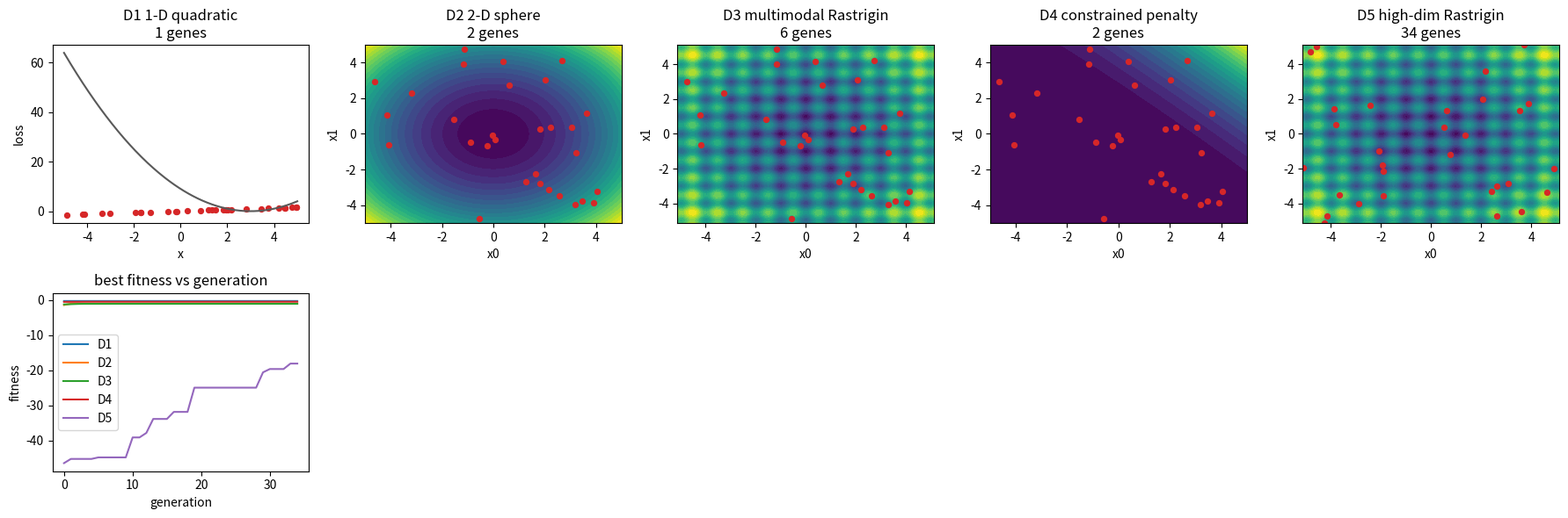

Source code (Python):

import numpy as np
import matplotlib.pyplot as plt

SEED = 2406
rng = np.random.default_rng(SEED)


def sphere_loss(x):
    x = np.asarray(x, dtype=float)
    return float(np.sum(x * x))


def rastrigin_loss(x):
    x = np.asarray(x, dtype=float)
    n = x.size
    waves = x * x - 10.0 * np.cos(2.0 * np.pi * x)
    return float(10.0 * n + np.sum(waves))


def constrained_loss(x):
    x = np.asarray(x, dtype=float)
    base = sphere_loss(x - np.array([1.0, -1.0]))
    violation = max(0.0, x[0] + x[1] - 1.0)
    lower = np.maximum(0.0, -5.0 - x)
    upper = np.maximum(0.0, x - 5.0)
    bounds_penalty = float(np.sum(lower * lower + upper * upper))
    return float(base + 50.0 * violation * violation + 20.0 * bounds_penalty)


def make_black_box_ladder():
    ladder = []
    ladder.append({
        "name": "D1 1-D quadratic",
        "dim": 1,
        "bounds": np.array([[-5.0, 5.0]]),
        "objective": lambda x: float((np.asarray(x)[0] - 3.0) ** 2),
        "optimum": np.array([3.0]),
    })
    ladder.append({
        "name": "D2 2-D sphere",
        "dim": 2,
        "bounds": np.array([[-5.0, 5.0], [-5.0, 5.0]]),
        "objective": sphere_loss,
        "optimum": np.zeros(2),
    })
    ladder.append({
        "name": "D3 multimodal Rastrigin",
        "dim": 2,
        "bounds": np.array([[-5.12, 5.12], [-5.12, 5.12]]),
        "objective": rastrigin_loss,
        "optimum": np.zeros(2),
    })
    ladder.append({
        "name": "D4 constrained penalty",
        "dim": 2,
        "bounds": np.array([[-5.0, 5.0], [-5.0, 5.0]]),
        "objective": constrained_loss,
        "optimum": np.array([1.0, -1.0]),
    })
    ladder.append({
        "name": "D5 high-dim Rastrigin",
        "dim": 30,
        "bounds": np.tile(np.array([[-5.12, 5.12]]), (30, 1)),
        "objective": rastrigin_loss,
        "optimum": np.zeros(30),
    })
    return ladder


def sample_uniform(bounds, count, generator):
    lows = bounds[:, 0]
    highs = bounds[:, 1]
    samples = generator.uniform(lows, highs, size=(count, len(bounds)))
    return samples


def clip_to_bounds(x, bounds):
    lows = bounds[:, 0]
    highs = bounds[:, 1]
    return np.minimum(np.maximum(x, lows), highs)


def reflect_to_bounds(x, v, bounds):
    lows = bounds[:, 0]
    highs = bounds[:, 1]
    below = x < lows
    above = x > highs
    x = np.minimum(np.maximum(x, lows), highs)
    v = np.where(below | above, -0.5 * v, v)
    return x, v


def plot_landscape(ax, rung):
    dim = rung["dim"]
    bounds = rung["bounds"]
    if dim == 1:
        xs = np.linspace(bounds[0, 0], bounds[0, 1], 200)
        ys = np.array([rung["objective"]([x]) for x in xs])
        ax.plot(xs, ys, color="0.35")
        ax.set_xlabel("x")
        ax.set_ylabel("loss")
        return
    grid_x = np.linspace(bounds[0, 0], bounds[0, 1], 80)
    grid_y = np.linspace(bounds[1, 0], bounds[1, 1], 80)
    xx, yy = np.meshgrid(grid_x, grid_y)
    zz = np.zeros_like(xx)
    for row in range(xx.shape[0]):
        for col in range(xx.shape[1]):
            probe = np.zeros(dim)
            probe[0] = xx[row, col]
            probe[1] = yy[row, col]
            zz[row, col] = rung["objective"](probe)
    ax.contourf(xx, yy, zz, levels=24, cmap="viridis")
    ax.set_xlabel("x0")
    ax.set_ylabel("x1")


def make_regression_task(rung):
    generator = np.random.default_rng(2480 + rung["dim"])
    dim = rung["dim"]
    count = 80 if dim <= 2 else 140
    x = sample_uniform(rung["bounds"], count, generator)
    y = np.array([-rung["objective"](row) for row in x])
    y = (y - np.mean(y)) / (np.std(y) + 1.0e-9)
    return x, y


def initial_genome(dim, hidden_count, generator, innovation_start=1):
    genes = []
    innovation = innovation_start
    for input_idx in range(dim):
        genes.append({"src": input_idx, "dst": dim, "w": float(generator.normal(0.0, 0.5)), "enabled": True, "innov": innovation})
        innovation += 1
    for hidden_idx in range(hidden_count):
        node_id = dim + 1 + hidden_idx
        source = int(generator.integers(0, dim))
        genes.append({"src": source, "dst": node_id, "w": float(generator.normal(0.0, 0.5)), "enabled": True, "innov": innovation})
        innovation += 1
        genes.append({"src": node_id, "dst": dim, "w": float(generator.normal(0.0, 0.5)), "enabled": True, "innov": innovation})
        innovation += 1
    return {"dim": dim, "hidden": hidden_count, "genes": genes, "next_node": dim + 1 + hidden_count}


def copy_genome(genome):
    return {"dim": genome["dim"], "hidden": genome["hidden"], "next_node": genome["next_node"], "genes": [dict(g) for g in genome["genes"]]}


def evaluate_genome(genome, x):
    outputs = []
    output_node = genome["dim"]
    for row in x:
        values = {idx: float(row[idx]) for idx in range(genome["dim"])}
        hidden_nodes = sorted({g["dst"] for g in genome["genes"] if g["dst"] != output_node})
        for node in hidden_nodes:
            incoming = [g for g in genome["genes"] if g["dst"] == node and g["enabled"]]
            total = 0.0
            for gene in incoming:
                total += values.get(gene["src"], 0.0) * gene["w"]
            values[node] = np.tanh(total)
        total = 0.0
        for gene in genome["genes"]:
            if gene["dst"] == output_node and gene["enabled"]:
                total += values.get(gene["src"], 0.0) * gene["w"]
        outputs.append(total)
    return np.array(outputs)


def genome_fitness(genome, x, y, topology_penalty=0.002):
    pred = evaluate_genome(genome, x)
    mse = float(np.mean((pred - y) ** 2))
    enabled = sum(1 for g in genome["genes"] if g["enabled"])
    return -mse - topology_penalty * enabled


def mutate_genome(genome, generator, innovation_counter, add_node_rate=0.08, add_conn_rate=0.12):
    child = copy_genome(genome)
    for gene in child["genes"]:
        if generator.random() < 0.9:
            gene["w"] += float(generator.normal(0.0, 0.25))
    if generator.random() < add_conn_rate:
        possible_sources = list(range(child["dim"])) + list(range(child["dim"] + 1, child["next_node"]))
        source = int(generator.choice(possible_sources))
        dest = child["dim"]
        child["genes"].append({"src": source, "dst": dest, "w": float(generator.normal(0.0, 0.5)), "enabled": True, "innov": innovation_counter})
        innovation_counter += 1
    if child["genes"] and generator.random() < add_node_rate:
        gene_index = int(generator.integers(0, len(child["genes"])))
        split_gene = child["genes"][gene_index]
        if split_gene["enabled"]:
            split_gene["enabled"] = False
            new_node = child["next_node"]
            child["next_node"] += 1
            child["hidden"] += 1
            child["genes"].append({"src": split_gene["src"], "dst": new_node, "w": 1.0, "enabled": True, "innov": innovation_counter})
            innovation_counter += 1
            child["genes"].append({"src": new_node, "dst": split_gene["dst"], "w": split_gene["w"], "enabled": True, "innov": innovation_counter})
            innovation_counter += 1
    return child, innovation_counter


def compatibility_distance(a, b, c1=1.0, c2=1.0, c3=0.4):
    genes_a = {g["innov"]: g for g in a["genes"]}
    genes_b = {g["innov"]: g for g in b["genes"]}
    all_ids = sorted(set(genes_a) | set(genes_b))
    matching = [idx for idx in all_ids if idx in genes_a and idx in genes_b]
    disjoint = [idx for idx in all_ids if idx not in genes_a or idx not in genes_b]
    max_a = max(genes_a) if genes_a else 0
    max_b = max(genes_b) if genes_b else 0
    excess = [idx for idx in disjoint if idx > min(max_a, max_b)]
    disjoint_only = [idx for idx in disjoint if idx <= min(max_a, max_b)]
    n = max(1, max(len(genes_a), len(genes_b)))
    if matching:
        weight_gap = np.mean([abs(genes_a[idx]["w"] - genes_b[idx]["w"]) for idx in matching])
    else:
        weight_gap = 0.0
    delta = c1 * len(excess) / n + c2 * len(disjoint_only) / n + c3 * weight_gap
    return float(delta)


def speciate(population, threshold=1.0):
    species = []
    representatives = []
    for genome in population:
        placed = False
        for idx, rep in enumerate(representatives):
            if compatibility_distance(genome, rep) < threshold:
                species[idx].append(genome)
                placed = True
                break
        if not placed:
            representatives.append(genome)
            species.append([genome])
    return species




x = np.array([2.0, 1.0])
y = 1.0
w = np.array([1.0, -0.5])
pred = float(np.dot(w, x))
err = (pred - y) ** 2
mutated_w = np.array([1.2, -0.4])
mutated_pred = float(np.dot(mutated_w, x))
mutated_err = (mutated_pred - y) ** 2
assert pred == 1.5
assert err == 0.25
assert mutated_pred == 2.0
assert mutated_err == 1.0
genome_a = {"dim": 2, "hidden": 0, "next_node": 3, "genes": [{"innov": 1, "w": 0.5}, {"innov": 2, "w": -1.0}, {"innov": 4, "w": 0.7}]}
genome_b = {"dim": 2, "hidden": 0, "next_node": 3, "genes": [{"innov": 1, "w": 0.6}, {"innov": 3, "w": 1.2}, {"innov": 4, "w": 0.4}]}
delta = compatibility_distance(genome_a, genome_b)
assert round(delta, 3) == 0.747
print("prediction/error", pred, err)
print("mutated prediction/error", mutated_pred, mutated_err)
print("compatibility", round(delta, 3))

def neat_like_optimize(x, y, population_size=28, generations=35, speciation=True, seed=0):
    generator = np.random.default_rng(seed)
    dim = x.shape[1]
    population = [initial_genome(dim, 0, generator, innovation_start=1 + idx * (dim + 2)) for idx in range(population_size)]
    innovation_counter = 10000
    best = None
    best_fit = -np.inf
    history = []
    species_counts = []
    for generation in range(generations):
        fitness = np.array([genome_fitness(genome, x, y) for genome in population])
        if speciation:
            species = speciate(population, threshold=1.2)
            shared = fitness.copy()
            for group in species:
                divisor = max(1, len(group))
                group_ids = {id(genome) for genome in group}
                for idx, genome in enumerate(population):
                    if id(genome) in group_ids:
                        shared[idx] = shared[idx] / divisor
            selection_scores = shared
            species_counts.append(len(species))
        else:
            selection_scores = fitness
            species_counts.append(1)
        top_idx = int(np.argmax(fitness))
        if fitness[top_idx] > best_fit:
            best_fit = float(fitness[top_idx])
            best = copy_genome(population[top_idx])
        order = np.argsort(selection_scores)[::-1]
        elites = [copy_genome(population[idx]) for idx in order[: max(2, population_size // 5)]]
        children = elites[:2]
        while len(children) < population_size:
            parent = copy_genome(elites[int(generator.integers(0, len(elites)))])
            child, innovation_counter = mutate_genome(parent, generator, innovation_counter)
            children.append(child)
        population = children
        history.append(best_fit)
    return {"best_genome": best, "best_fitness": best_fit, "history": np.array(history), "species_counts": np.array(species_counts), "population": population}


ladder = make_black_box_ladder()
for rung in ladder:
    preview = sample_uniform(rung["bounds"], 3, rng)
    values = [rung["objective"](row) for row in preview]
    print(rung["name"], "dim=", rung["dim"], "bounds_shape=", rung["bounds"].shape)
    print("sample", np.round(preview[:2], 3))
    print("loss", np.round(values[:2], 3))

neat_results = []
for idx, rung in enumerate(ladder):
    x_task, y_task = make_regression_task(rung)
    result = neat_like_optimize(x_task, y_task, seed=SEED + idx)
    neat_results.append((result, x_task, y_task))
    print(rung["name"], "best_fitness=", round(result["best_fitness"], 4), "convergence_gen=", int(np.argmax(result["history"])), "species_last=", int(result["species_counts"][-1]))

fig, axes = plt.subplots(2, 5, figsize=(18, 6))
for idx, rung in enumerate(ladder):
    ax = axes[0, idx]
    plot_landscape(ax, rung)
    result, x_task, y_task = neat_results[idx]
    best = result["best_genome"]
    pts = x_task[:30]
    if rung["dim"] == 1:
        pred = evaluate_genome(best, pts)
        ax.scatter(pts[:, 0], pred, s=18, color="tab:red")
    else:
        ax.scatter(pts[:, 0], pts[:, 1], s=18, color="tab:red")
    ax.set_title(rung["name"] + f"\n{len(best['genes'])} genes")
summary_ax = axes[1, 0]
for idx, item in enumerate(neat_results):
    summary_ax.plot(item[0]["history"], label=f"D{idx + 1}")
summary_ax.set_title("best fitness vs generation")
summary_ax.set_xlabel("generation")
summary_ax.set_ylabel("fitness")
summary_ax.legend()
for ax in axes[1, 1:]:
    ax.axis("off")
plt.tight_layout()

d5 = ladder[-1]
x_d5, y_d5 = make_regression_task(d5)
no_species = neat_like_optimize(x_d5, y_d5, speciation=False, seed=123)
with_species = neat_like_optimize(x_d5, y_d5, speciation=True, seed=123)
no_species_hidden = no_species["best_genome"]["hidden"]
with_species_hidden = with_species["best_genome"]["hidden"]
print("no speciation fitness", round(no_species["best_fitness"], 4), "hidden", no_species_hidden)
print("with speciation fitness", round(with_species["best_fitness"], 4), "hidden", with_species_hidden)
